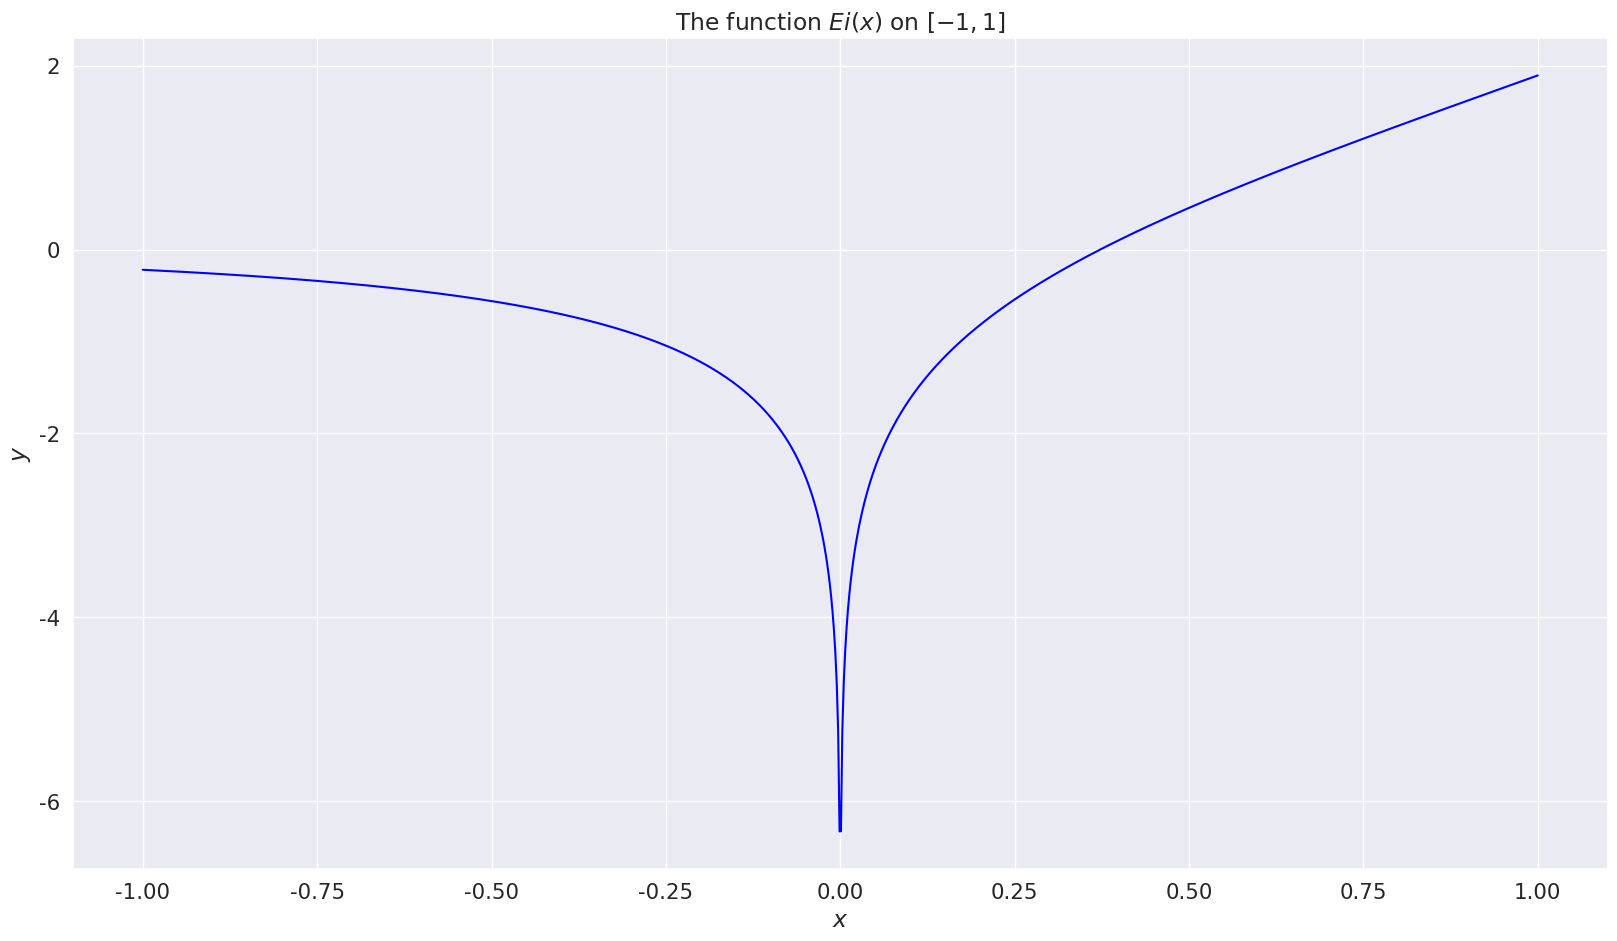

Recreate this plot in Python. (Note: this script raises an exception after producing the figure.)

# coding: utf-8

# # Table of Contents
#  <p><div class="lev1 toc-item"><a href="#Python-implementation-of-the-Exponential-Integral-function" data-toc-modified-id="Python-implementation-of-the-Exponential-Integral-function-1"><span class="toc-item-num">1&nbsp;&nbsp;</span>Python implementation of <a href="https://en.wikipedia.org/wiki/Exponential_integral" target="_blank">the Exponential Integral</a> function</a></div><div class="lev2 toc-item"><a href="#Two-implementations" data-toc-modified-id="Two-implementations-11"><span class="toc-item-num">1.1&nbsp;&nbsp;</span>Two implementations</a></div><div class="lev2 toc-item"><a href="#Checking-the-two-versions" data-toc-modified-id="Checking-the-two-versions-12"><span class="toc-item-num">1.2&nbsp;&nbsp;</span>Checking the two versions</a></div><div class="lev2 toc-item"><a href="#Comparison-with-scipy.special.expi" data-toc-modified-id="Comparison-with-scipy.special.expi-13"><span class="toc-item-num">1.3&nbsp;&nbsp;</span>Comparison with <a href="https://docs.scipy.org/doc/scipy/reference/generated/scipy.special.expi.html#scipy.special.expi" target="_blank"><code>scipy.special.expi</code></a></a></div><div class="lev2 toc-item"><a href="#Special-values" data-toc-modified-id="Special-values-14"><span class="toc-item-num">1.4&nbsp;&nbsp;</span>Special values</a></div><div class="lev2 toc-item"><a href="#Limits" data-toc-modified-id="Limits-15"><span class="toc-item-num">1.5&nbsp;&nbsp;</span>Limits</a></div><div class="lev2 toc-item"><a href="#Plots" data-toc-modified-id="Plots-16"><span class="toc-item-num">1.6&nbsp;&nbsp;</span>Plots</a></div><div class="lev3 toc-item"><a href="#Checking-some-inequalities" data-toc-modified-id="Checking-some-inequalities-161"><span class="toc-item-num">1.6.1&nbsp;&nbsp;</span>Checking some inequalities</a></div><div class="lev2 toc-item"><a href="#Other-plots" data-toc-modified-id="Other-plots-17"><span class="toc-item-num">1.7&nbsp;&nbsp;</span>Other plots</a></div><div class="lev2 toc-item"><a href="#Conclusion" data-toc-modified-id="Conclusion-18"><span class="toc-item-num">1.8&nbsp;&nbsp;</span>Conclusion</a></div>

# # Python implementation of [the Exponential Integral](https://en.wikipedia.org/wiki/Exponential_integral) function
# 
# This small notebook is a [Python 3](https://www.python.org/) implementation of the Exponential Integral function, $Ei(x)$, defined like this:
# 
# $$ \forall x\in\mathbb{R}\setminus\{0\},\;\; \mathrm{Ei}(x) := \int_{-\infty}^x \frac{\mathrm{e}^u}{u} \; \mathrm{d}u. $$

# In[25]:


import numpy as np
import matplotlib.pyplot as plt


# In[26]:


import seaborn as sns
sns.set(context="notebook", style="darkgrid", palette="hls", font="sans-serif", font_scale=1.4)


# In[27]:


import matplotlib as mpl
mpl.rcParams['figure.figsize'] = (19.80, 10.80)


# ## Two implementations
# As one can show mathematically, there is another equivalent definition (the one used on Wikipedia):
# 
# $$ \forall x\in\mathbb{R}\setminus\{0\},\;\; \mathrm{Ei}(x) := - \int_{-x}^{\infty} \frac{\mathrm{e}^{-t}}{t} \; \mathrm{d}t. $$
# 
# Numerically, we will avoid the issue in $0$ by integrating up-to $-\varepsilon$ instead of $0^-$ and from $\varepsilon$ instead of $0^+$, for a some small $\varepsilon$ (*e.g.*, $\varepsilon=10^{-7}$), and from $-M$ for a large value $M\in\mathbb{R}$ (*e.g.*, $M=10000$), instead of $-\infty$.
# 
# We use the [`scipy.integrate.quad`](https://docs.scipy.org/doc/scipy/reference/generated/scipy.integrate.quad.html) function.

# In[28]:


from scipy.integrate import quad  # need only 1 function


# First definition is the simplest:

# In[29]:


@np.vectorize
def Ei(x, minfloat=1e-7, maxfloat=10000):
    """Ei integral function."""
    minfloat = min(np.abs(x), minfloat)
    maxfloat = max(np.abs(x), maxfloat)
    def f(t):
        return np.exp(t) / t
    if x > 0:
        return (quad(f, -maxfloat, -minfloat)[0] + quad(f, minfloat, x)[0])
    else:
        return quad(f, -maxfloat, x)[0]


# The other definition is very similar:

# In[30]:


@np.vectorize
def Ei_2(x, minfloat=1e-7, maxfloat=10000):
    """Ei integral function."""
    minfloat = min(np.abs(x), minfloat)
    maxfloat = max(np.abs(x), maxfloat)
    def f(t):
        return np.exp(-t) / t
    if x > 0:
        return -1.0 * (quad(f, -x, -minfloat)[0] + quad(f, minfloat, maxfloat)[0])
    else:
        return -1.0 * quad(f, -x, maxfloat)[0]


# ## Checking the two versions
# We can quickly check that the two are equal:

# In[31]:


from numpy.linalg import norm


# In[32]:


X = np.linspace(-1, 1, 1000)  # 1000 points
Y = Ei(X)
Y_2 = Ei_2(X)


# In[33]:


assert np.allclose(Y, Y_2)
print(f"Two versions of Ei(x) are indeed equal for {len(X)} values.")


# We can compare which is fastest to evaluate:

# In[34]:


get_ipython().run_line_magic('timeit', 'Y = Ei(X)')
get_ipython().run_line_magic('timeit', 'Y_2 = Ei_2(X)')


# They both take about the same time, but the second implementation seems (slightly) faster.

# ## Comparison with [`scipy.special.expi`](https://docs.scipy.org/doc/scipy/reference/generated/scipy.special.expi.html#scipy.special.expi)
# 
# The $\mathrm{Ei}$ function is also implemented as [`scipy.special.expi`](https://docs.scipy.org/doc/scipy/reference/generated/scipy.special.expi.html#scipy.special.expi):

# In[35]:


from scipy.special import expi


# In[36]:


Y_3 = expi(X)


# In[37]:


np.allclose(Y, Y_3)


# The difference is not too large:

# In[38]:


np.max(np.abs(Y - Y_3))


# In[39]:


assert np.allclose(Y, Y_3, rtol=1e-6, atol=1e-6)
print(f"Our version of Ei(x) is the same as the one in scipy.special.expi ({len(X)} values).")


# ## Special values
# We can compute some special values, like $\mathrm{Ei}(1)$ and solving (numerically) $\mathrm{Ei}(x)=0$.

# In[40]:


Ei(1)


# In[41]:


from scipy.optimize import root


# In[42]:


res = root(Ei, x0=1)
res


# In[43]:


print(f"The approximate solution to Ei(x)=0 is x0 = {res.x[0]} (for which Ei(x)={res.fun})...")


# ## Limits

# We can check that $\mathrm{Ei}(x)\to0$ for $x\to-\infty$ and $\mathrm{Ei}(x)\to+\infty$ for $x\to\infty$:

# In[44]:


for x in -np.linspace(1, 1000, 10):
    print(f"For x = {x:>6.3g}, Ei(x) = {Ei(x):>10.3g} : it goes to 0 quite fast!")


# In[45]:


for x in np.linspace(1, 800, 9):
    print(f"For x = {x:>6.3g}, Ei(x) = {Ei(x):>10.3g} : it goes to +oo quite fast!")


# We can check that $\mathrm{Ei}(x)\to-\infty$ for $x\to0^-$ and $x\to0^+$:

# In[46]:


for x in -1/np.logspace(1, 20, 10):
    print(f"For x = {x:>10.3g} --> 0^-, Ei(x) = {Ei(x):>5.3g} : it doesn't go to -oo numerically!")


# In[47]:


for x in 1/np.logspace(1, 20, 10):
    print(f"For x = {x:>8.3g} --> 0^+, Ei(x) = {Ei(x):>5.3g} : it doesn't go to -oo numerically!")


# ## Plots
# And we can plot the $Ei(x)$ function, from $-1$ to $1$.

# In[48]:


plt.plot(X, Y, 'b')
plt.title("The function $Ei(x)$ on $[-1,1]$")
plt.xlabel("$x$")
plt.ylabel("$y$")
plt.show()


# ### Checking some inequalities

# Let's check that $\forall x\in\mathbb{R}, \mathrm{Ei}(x) \leq \mathrm{e}^x$:

# In[49]:


np.alltrue(Y <= np.exp(X))


# We can check a tighter inequality, $\forall x\in\mathbb{R}, \mathrm{Ei}(x) \leq \mathrm{Ei}(-1) + (\mathrm{e}^x - \mathrm{e}) + (\mathrm{e} - \frac{1}{\mathrm{e}})$.
# 
# It is indeed tighter, as the constant on the right-hand side is non-negative:

# In[59]:


Ei(-1) + (-np.exp(1)) + (np.exp(1) - np.exp(-1))


# In[60]:


upper_bound = np.exp(X) + (Ei(-1) + (-np.exp(1)) + (np.exp(1) - np.exp(-1)))
np.alltrue(Y <= upper_bound)


# In[61]:


plt.plot(X, Y, 'b')
plt.plot(X, np.exp(X), 'r--')
plt.plot(X, np.exp(X) + (Ei(-1) + (-np.exp(1)) + (np.exp(1) - np.exp(-1))), 'g--')
plt.title("The function $Ei(x)$ and upper-bound $e^x$ and $e^x + Ei(-1) - 1/e$")
plt.xlabel("$x$")
plt.ylabel("$y$")
plt.show()


# We can check a tighter inequality, $\forall t\geq1, \forall x\geq1, \mathrm{Ei}(x) \leq \mathrm{Ei}(t) + \frac{\mathrm{e}^x - \mathrm{e}^{t}}{t}$.

# In[76]:


e = np.exp(1)
upper_bound_cst = lambda t: Ei(t) - np.exp(t)/t
upper_bound_t = lambda t, X: Ei(t) + (np.exp(X) - np.exp(t))/t

upper_bound_cst(1)
upper_bound_cst(e)
upper_bound_cst(2*e)


# In[91]:


X_4 = np.linspace(1, 2*e, 1000)
Y_4 = Ei(X_4)

def check_upper_bound(t):
    upper_bound_4 = upper_bound_t(t, X_4)
    return np.alltrue(Y_4 <= upper_bound_4)

check_upper_bound(1)
check_upper_bound(e)
check_upper_bound(2*e)


# In[107]:


def see_upper_bound(t, xmax, onlylast=False):
    X_4 = np.linspace(1, xmax, 1000)
    Y_4 = Ei(X_4)
    
    plt.plot(X_4, Y_4, 'b', label='Ei(x)')
    upper_bound_4 = upper_bound_t(t, X_4)
    plt.plot(X_4, upper_bound_4, 'y--', label='$Ei(t) + (e^x - e^t)/t$ for t = %.3g' % t)
    if not onlylast:
        plt.plot(X_4, np.exp(X_4), 'r--', label='$e^x$')
        plt.plot(X_4, np.exp(X_4) + (Ei(-1) + (-np.exp(1)) + (np.exp(1) - np.exp(-1))), 'g--', label='$e^x + Ei(-1) - 1/e$')
        plt.title("The function $Ei(x)$ and upper-bounds $e^x$ and $e^x + Ei(-1) - 1/e$ and $Ei(t) + (e^x - e^t)/t$ for t = %.3g" % t)
    else:
        plt.title("The function $Ei(x)$ and upper-bound $Ei(t) + (e^x - e^t)/t$ for t = %.3g" % t)
    plt.legend()
    plt.xlabel("$x$")
    plt.ylabel("$y$")
    plt.show()


# In[108]:


t = 1
see_upper_bound(t, 2*e)


# In[101]:


t = 2
see_upper_bound(t, 2*e)


# In[95]:


t = e
see_upper_bound(t, 2*e)


# In[109]:


t = 2*e
see_upper_bound(t, t, onlylast=True)


# In[ ]:


t = 3*e
see_upper_bound(t, t, onlylast=True)


# In[ ]:


t = 4*e
see_upper_bound(t, t, onlylast=True)


# In[69]:


I = lambda t: Ei(t) - Ei(-t)
I(1)
I(e)


# ## Other plots

# In[98]:


X = np.linspace(1e-3, 2*e, 1000)  # 1000 points
Y = Ei(X)
plt.plot(X, Y, 'b')
plt.title("The function $Ei(x)$ on $[0, e^2]$")
plt.xlabel("$x$")
plt.ylabel("$y$")
plt.show()


# ## Conclusion
# 
# That's it, see [this page](https://en.wikipedia.org/wiki/Exponential_integral) or [this one](http://mathworld.wolfram.com/ExponentialIntegral.html) for more details on this function $\mathrm{Ei}(x)$.
